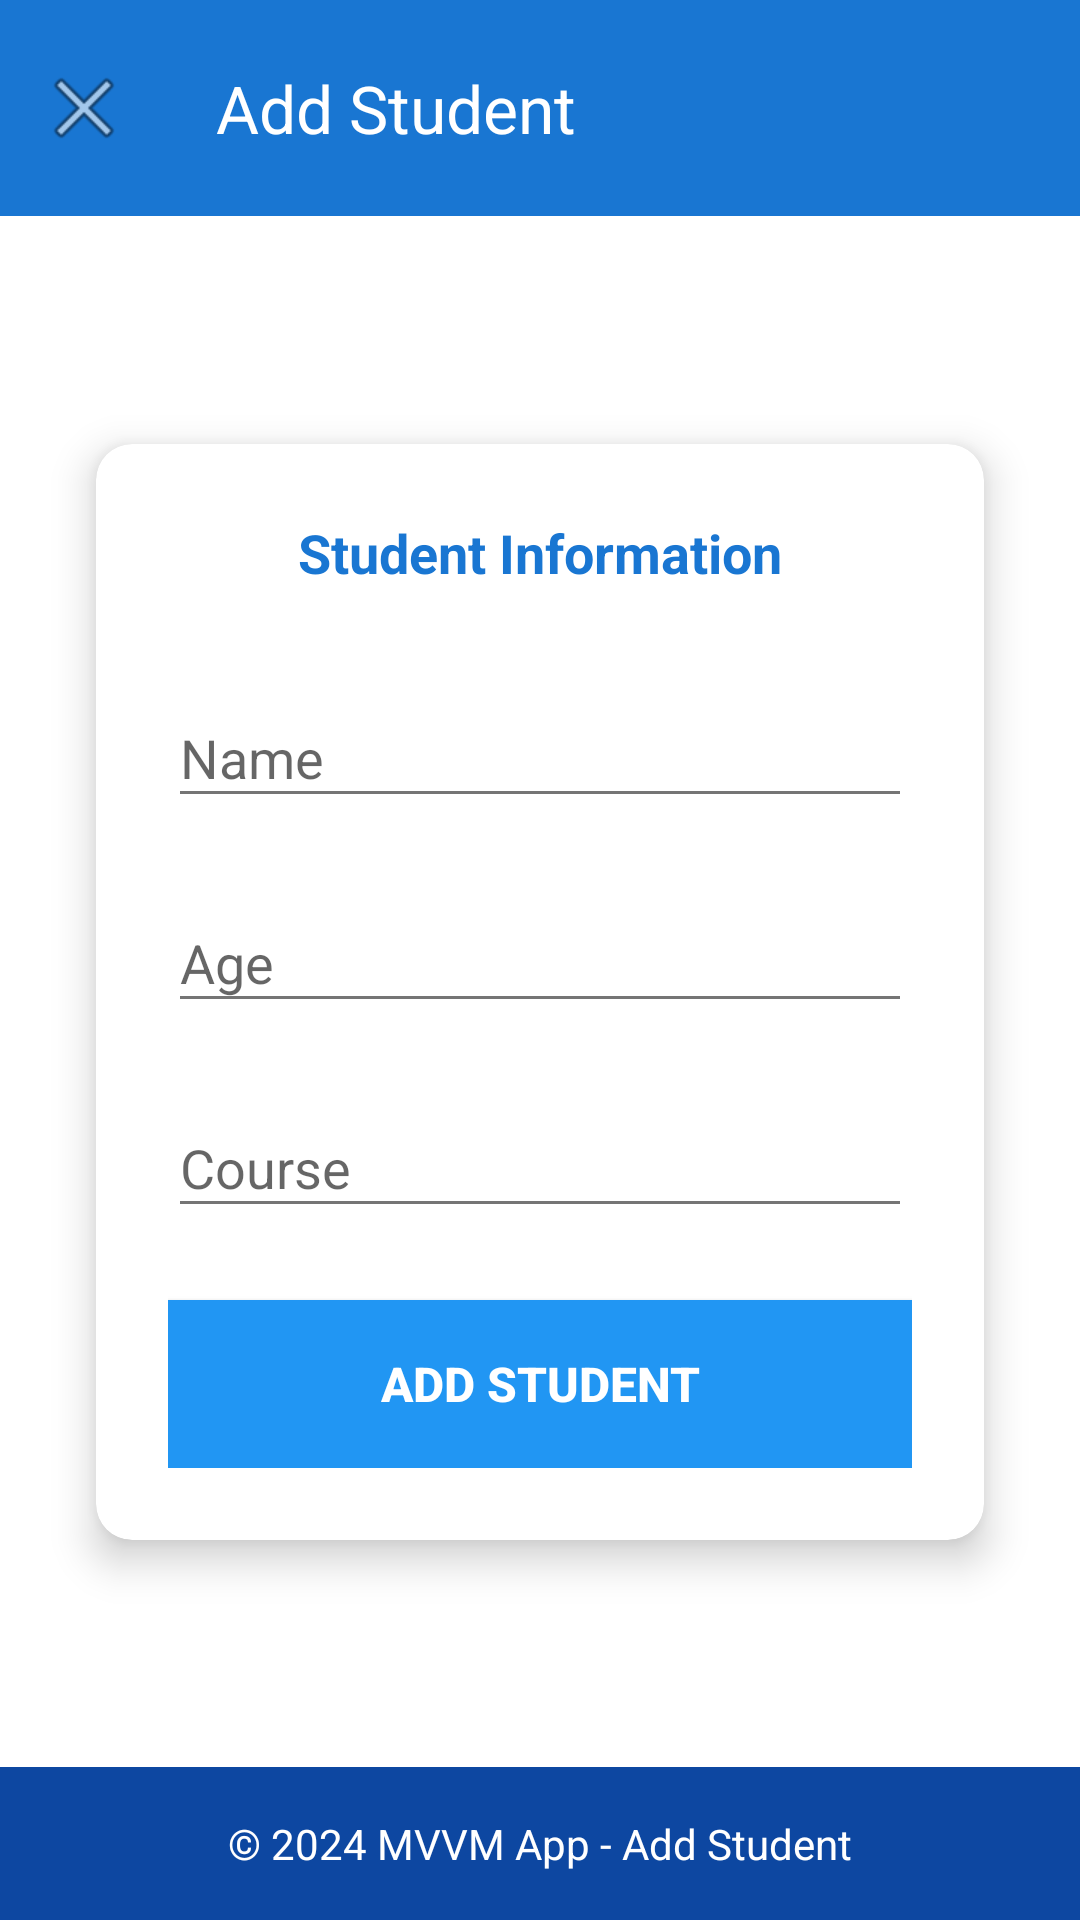

Reconstruct the res/layout file that produces this screen, plus the resources it refers to.
<!-- AndroidManifest.xml: activity theme Theme.MVVMAPP -->
<!-- res/layout/activity_add_student.xml -->
<layout xmlns:android="http://schemas.android.com/apk/res/android"
    xmlns:app="http://schemas.android.com/apk/res-auto">
    <data>
        <variable
            name="viewModel"
            type="com.example.mvvmapp.ui.student.viewmodel.StudentViewModel" />
    </data>

    <androidx.constraintlayout.widget.ConstraintLayout
        android:layout_width="match_parent"
        android:layout_height="match_parent">

        <com.google.android.material.appbar.AppBarLayout
            android:id="@+id/appBarLayout"
            android:layout_width="match_parent"
            android:layout_height="wrap_content"
            android:theme="@style/Theme.MVVMAPP.AppBarOverlay"
            app:layout_constraintTop_toTopOf="parent"
            app:layout_constraintStart_toStartOf="parent"
            app:layout_constraintEnd_toEndOf="parent">

            <androidx.appcompat.widget.Toolbar
                android:id="@+id/toolbar"
                android:layout_width="match_parent"
                android:layout_height="72dp"
                android:background="@color/blue_primary"
                android:minHeight="72dp"
                app:title="Add Student"
                app:titleTextColor="@color/text_on_primary"
                app:titleTextAppearance="@style/TextAppearance.AppCompat.Large"
                app:navigationIcon="@android:drawable/ic_menu_close_clear_cancel"
                app:popupTheme="@style/Theme.MVVMAPP.PopupOverlay" />

        </com.google.android.material.appbar.AppBarLayout>

        <androidx.constraintlayout.widget.ConstraintLayout
            android:layout_width="0dp"
            android:layout_height="0dp"
            app:layout_constraintTop_toBottomOf="@id/appBarLayout"
            app:layout_constraintBottom_toTopOf="@id/footerLayout"
            app:layout_constraintStart_toStartOf="parent"
            app:layout_constraintEnd_toEndOf="parent">

            <androidx.cardview.widget.CardView
                android:layout_width="0dp"
                android:layout_height="wrap_content"
                android:layout_margin="32dp"
                app:cardCornerRadius="12dp"
                app:cardElevation="8dp"
                app:layout_constraintTop_toTopOf="parent"
                app:layout_constraintBottom_toBottomOf="parent"
                app:layout_constraintStart_toStartOf="parent"
                app:layout_constraintEnd_toEndOf="parent">

                <LinearLayout
                    android:orientation="vertical"
                    android:padding="24dp"
                    android:layout_width="match_parent"
                    android:layout_height="wrap_content">

                    <TextView
                        android:layout_width="match_parent"
                        android:layout_height="wrap_content"
                        android:text="Student Information"
                        android:textSize="18sp"
                        android:textStyle="bold"
                        android:textColor="@color/blue_primary"
                        android:gravity="center"
                        android:layout_marginBottom="24dp" />

                    <com.google.android.material.textfield.TextInputLayout
                        android:layout_width="match_parent"
                        android:layout_height="wrap_content"
                        android:layout_marginBottom="16dp"
                        app:boxStrokeColor="@color/blue_primary"
                        app:hintTextColor="@color/blue_secondary">

                        <com.google.android.material.textfield.TextInputEditText
                            android:id="@+id/etName"
                            android:layout_width="match_parent"
                            android:layout_height="wrap_content"
                            android:hint="Name"
                            android:inputType="textPersonName" />
                    </com.google.android.material.textfield.TextInputLayout>

                    <com.google.android.material.textfield.TextInputLayout
                        android:layout_width="match_parent"
                        android:layout_height="wrap_content"
                        android:layout_marginBottom="16dp"
                        app:boxStrokeColor="@color/blue_primary"
                        app:hintTextColor="@color/blue_secondary">

                        <com.google.android.material.textfield.TextInputEditText
                            android:id="@+id/etAge"
                            android:layout_width="match_parent"
                            android:layout_height="wrap_content"
                            android:hint="Age"
                            android:inputType="number" />
                    </com.google.android.material.textfield.TextInputLayout>

                    <com.google.android.material.textfield.TextInputLayout
                        android:layout_width="match_parent"
                        android:layout_height="wrap_content"
                        android:layout_marginBottom="24dp"
                        app:boxStrokeColor="@color/blue_primary"
                        app:hintTextColor="@color/blue_secondary">

                        <com.google.android.material.textfield.TextInputEditText
                            android:id="@+id/etCourse"
                            android:layout_width="match_parent"
                            android:layout_height="wrap_content"
                            android:hint="Course"
                            android:inputType="text" />
                    </com.google.android.material.textfield.TextInputLayout>

                    <Button
                        android:id="@+id/btnAdd"
                        android:layout_width="match_parent"
                        android:layout_height="56dp"
                        android:text="Add Student"
                        android:textSize="16sp"
                        android:textStyle="bold"
                        android:background="@color/accent_blue"
                        android:textColor="@color/text_on_primary"
                        app:cornerRadius="8dp" />

                </LinearLayout>

            </androidx.cardview.widget.CardView>

        </androidx.constraintlayout.widget.ConstraintLayout>

        <LinearLayout
            android:id="@+id/footerLayout"
            android:layout_width="match_parent"
            android:layout_height="wrap_content"
            android:orientation="horizontal"
            android:background="@color/blue_primary_dark"
            android:padding="16dp"
            android:gravity="center"
            app:layout_constraintBottom_toBottomOf="parent"
            app:layout_constraintStart_toStartOf="parent"
            app:layout_constraintEnd_toEndOf="parent">

            <TextView
                android:layout_width="wrap_content"
                android:layout_height="wrap_content"
                android:text="© 2024 MVVM App - Add Student"
                android:textColor="@color/text_on_primary"
                android:textSize="14sp" />

        </LinearLayout>

    </androidx.constraintlayout.widget.ConstraintLayout>
</layout>
<!-- resources referenced by this layout -->
<resources>
  <color name="accent_blue">#FF2196F3</color>
  <color name="blue_primary">#FF1976D2</color>
  <color name="blue_primary_dark">#FF0D47A1</color>
  <color name="blue_secondary">#FF29B6F6</color>
  <color name="text_on_primary">#FFFFFFFF</color>
  <style name="Theme.MVVMAPP.AppBarOverlay" parent="ThemeOverlay.AppCompat.Dark.ActionBar">
          
          <item name="colorPrimary">@color/blue_primary</item>
          <item name="colorPrimaryDark">@color/blue_primary_dark</item>
          <item name="colorAccent">@color/accent_blue</item>
  
          
          <item name="colorSecondary">@color/blue_secondary</item>
          <item name="colorSecondaryVariant">@color/blue_secondary_dark</item>
  
          
          <item name="android:statusBarColor">@color/accent_green</item>
  
          
          <item name="android:colorBackground">@color/background_light</item>
          <item name="colorSurface">@color/background_surface</item>
  
          
          <item name="android:textColorPrimary">@color/text_primary</item>
          <item name="android:textColorSecondary">@color/text_secondary</item>
  
          
          <item name="cardBackgroundColor">@color/background_card</item>
      </style>
  <style name="Theme.MVVMAPP.PopupOverlay" parent="ThemeOverlay.AppCompat.Light">
          
          <item name="colorPrimary">@color/blue_primary</item>
          <item name="colorPrimaryDark">@color/blue_primary_dark</item>
          <item name="colorAccent">@color/accent_blue</item>
  
          
          <item name="colorSecondary">@color/blue_secondary</item>
          <item name="colorSecondaryVariant">@color/blue_secondary_dark</item>
  
          
          <item name="android:statusBarColor">@color/accent_green</item>
  
          
          <item name="android:colorBackground">@color/background_light</item>
          <item name="colorSurface">@color/background_surface</item>
  
          
          <item name="android:textColorPrimary">@color/text_primary</item>
          <item name="android:textColorSecondary">@color/text_secondary</item>
  
          
          <item name="cardBackgroundColor">@color/background_card</item>
      </style>
  <style name="Theme.MVVMAPP" parent="Theme.AppCompat.Light.NoActionBar">
          
          <item name="colorPrimary">@color/blue_primary</item>
          <item name="colorPrimaryDark">@color/blue_primary_dark</item>
          <item name="colorAccent">@color/accent_blue</item>
          
          
          <item name="colorSecondary">@color/blue_secondary</item>
          <item name="colorSecondaryVariant">@color/blue_secondary_dark</item>
          
          
          <item name="android:statusBarColor">@color/accent_green</item>
          
          
          <item name="android:colorBackground">@color/background_light</item>
          <item name="colorSurface">@color/background_surface</item>
          
          
          <item name="android:textColorPrimary">@color/text_primary</item>
          <item name="android:textColorSecondary">@color/text_secondary</item>
          
          
          <item name="cardBackgroundColor">@color/background_card</item>
      </style>
  <color name="blue_secondary_dark">#FF0288D1</color>
  <color name="accent_green">#FF4CAF50</color>
  <color name="background_light">#FFFFFFFF</color>
  <color name="background_surface">#FFF5F5F5</color>
  <color name="text_primary">#FF212121</color>
  <color name="text_secondary">#FF757575</color>
  <color name="background_card">#FFFFFFFF</color>
</resources>
